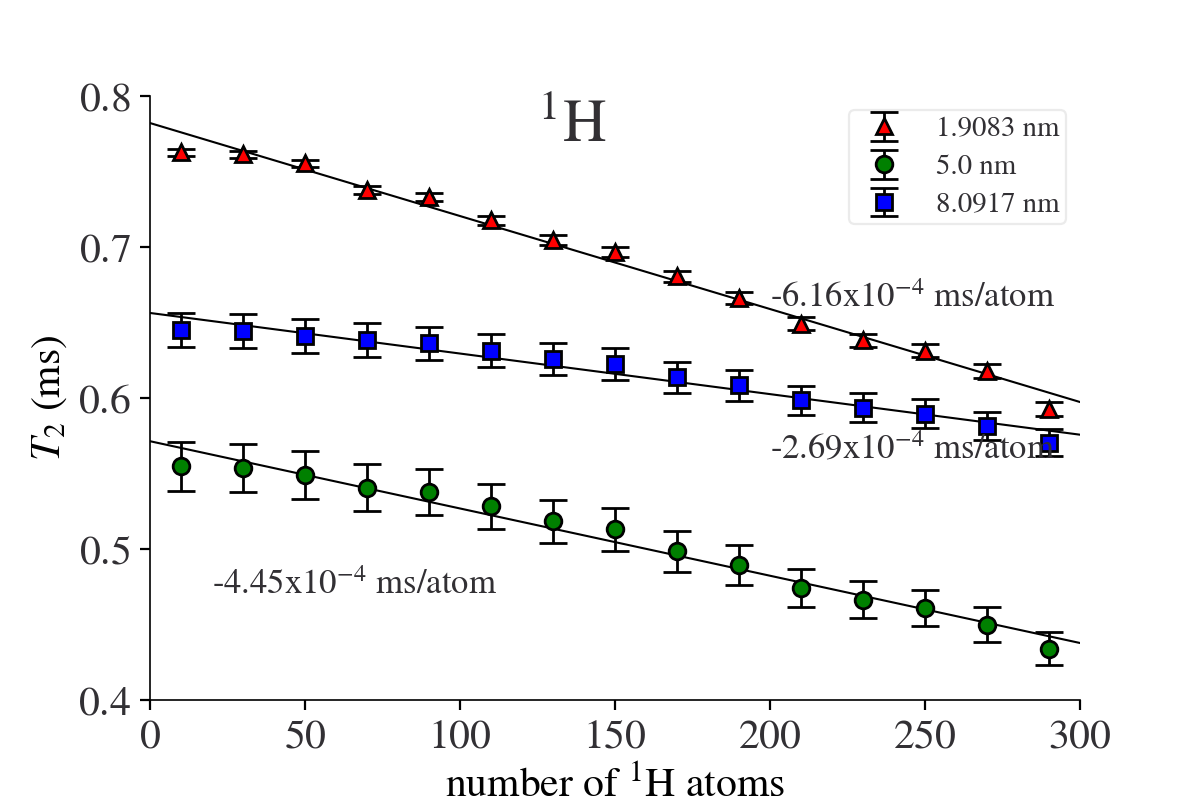

Data behind this chart, as committed beside it:
, num, T2_H_near, T2_err_H_near, T2_H_mid, T2_err_H_mid, T2_H_far, T2_err_H_far
0, 10, 0.7628, 0.002281, 0.5547, 0.01601, 0.6449, 0.01135
1, 30, 0.7613, 0.0023, 0.5537, 0.01597, 0.6443, 0.01132
2, 50, 0.7554, 0.002302, 0.549, 0.01579, 0.6412, 0.01123
3, 70, 0.7378, 0.002533, 0.5407, 0.01545, 0.6383, 0.01113
4, 90, 0.7333, 0.002642, 0.5376, 0.01531, 0.6361, 0.01105
5, 110, 0.7178, 0.00292, 0.5284, 0.01493, 0.6314, 0.0109
6, 130, 0.7046, 0.00324, 0.5182, 0.01448, 0.6257, 0.01069
7, 150, 0.6965, 0.003374, 0.5131, 0.01426, 0.6225, 0.01058
8, 170, 0.6805, 0.003711, 0.4985, 0.01358, 0.6137, 0.01027
9, 190, 0.6661, 0.003824, 0.4896, 0.01322, 0.6084, 0.01012
10, 210, 0.6493, 0.004068, 0.4739, 0.01252, 0.5984, 0.009785
11, 230, 0.6382, 0.004237, 0.4664, 0.01218, 0.5936, 0.009622
12, 250, 0.6315, 0.004323, 0.4607, 0.01191, 0.5896, 0.009489
13, 270, 0.6179, 0.004438, 0.4499, 0.01141, 0.5815, 0.009233
14, 290, 0.5928, 0.004558, 0.434, 0.01068, 0.5705, 0.008889
